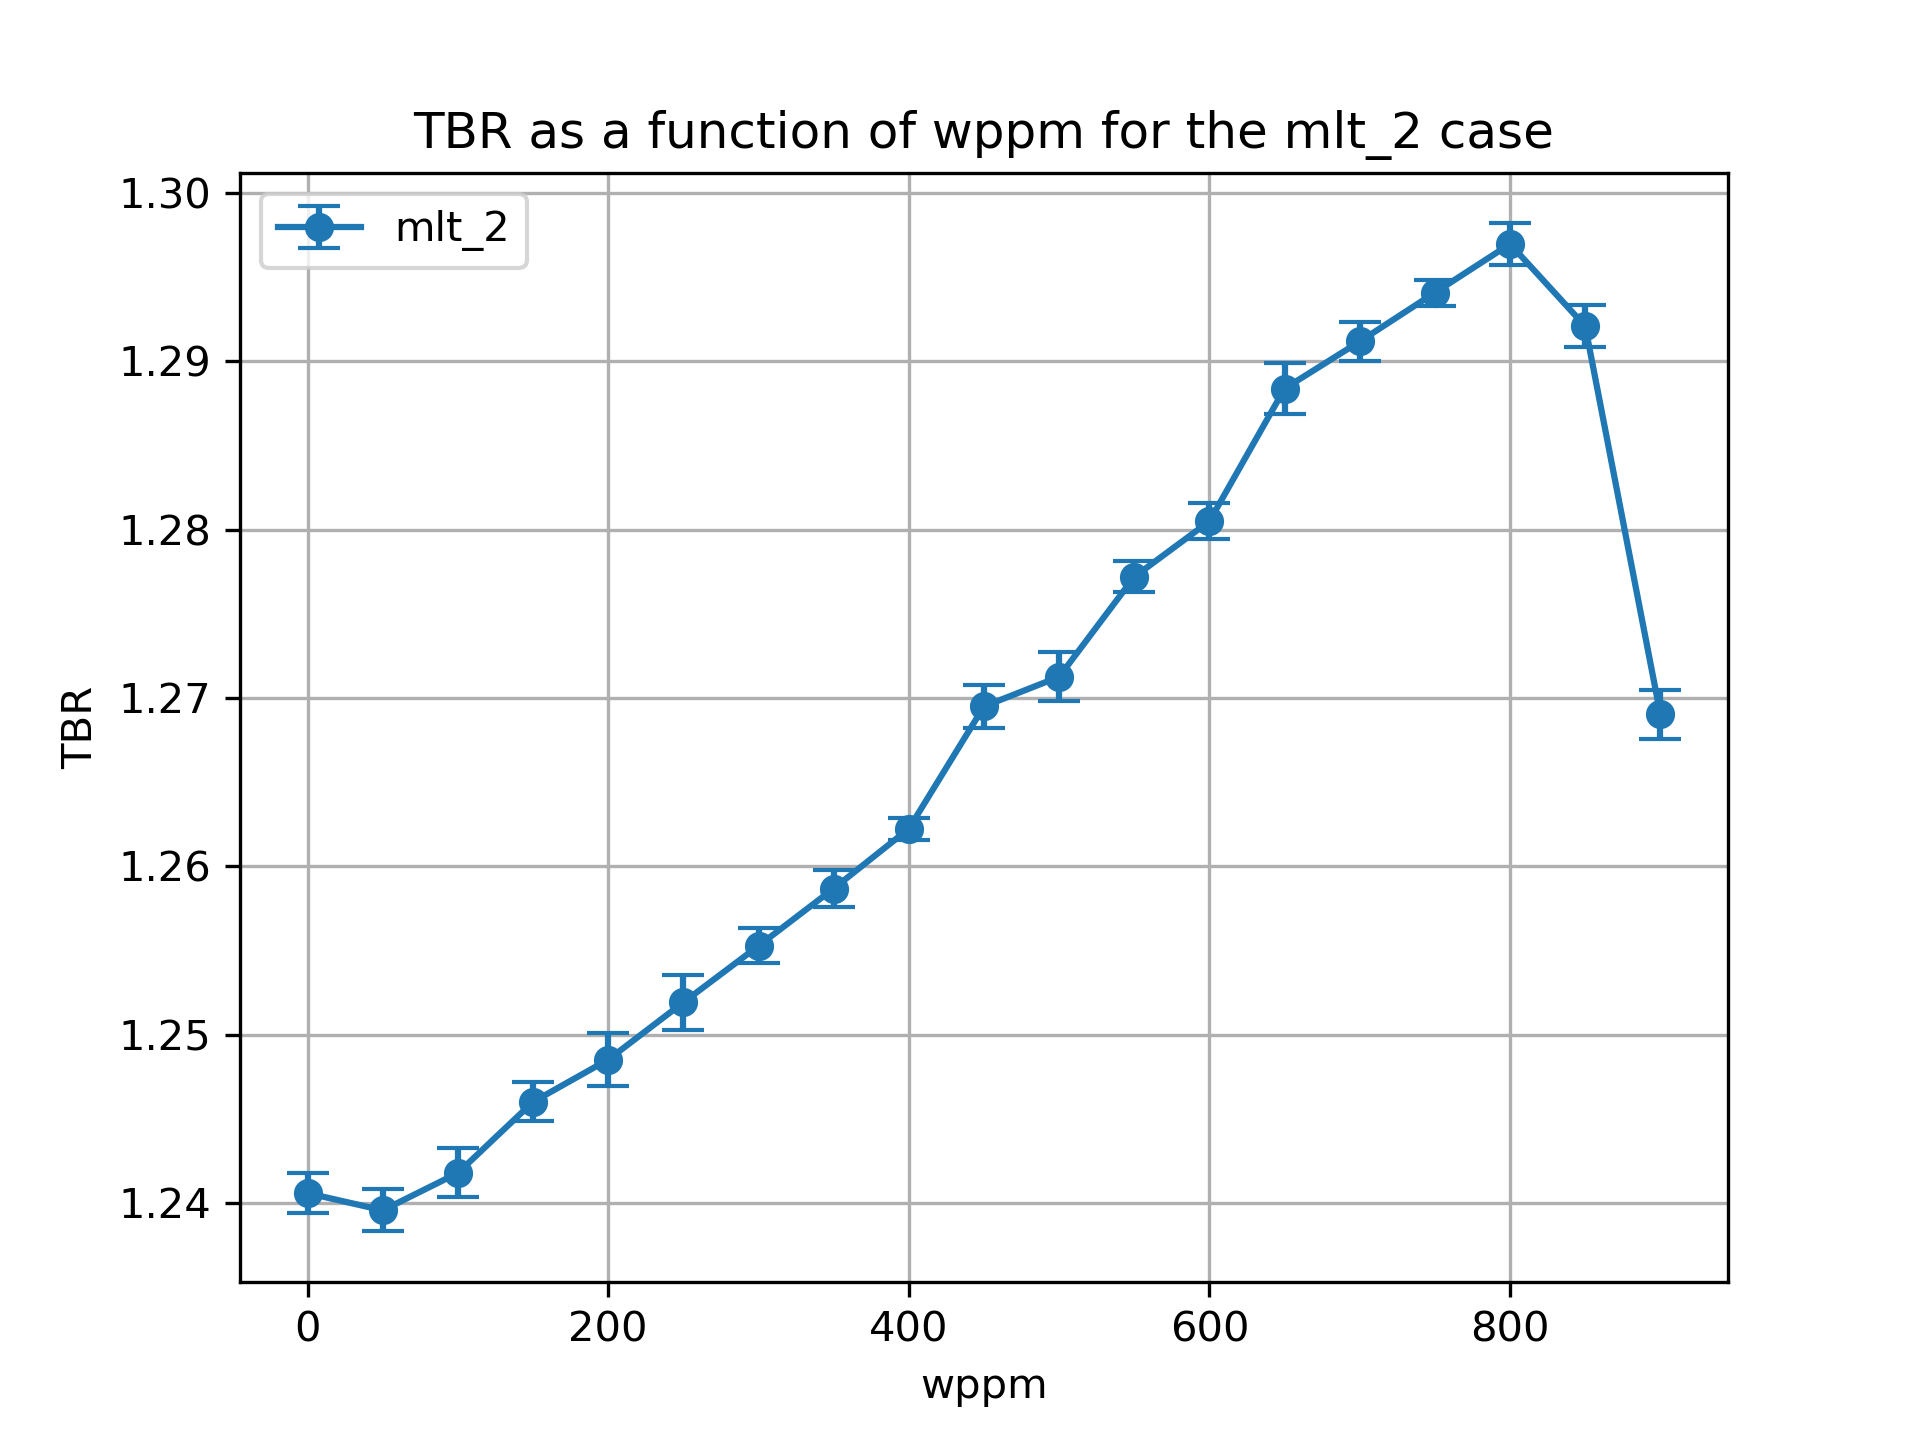

Source data for this figure (header and first rows):
cell, nuclide, score, mean, std. dev., wppm
10, Li6, (n,Xt), 1.062, 0.001176, 0.0
10, Li7, (n,Xt), 0.0687, 9.609306655713844e-05, 0.0
6, Li6, (n,Xt), 0.09052, 0.0001471, 0.0
6, Li7, (n,Xt), 0.01893, 2.5973049549358266e-05, 0.0
20, Li6, (n,Xt), 1.063, 0.001227, 50.0
20, Li7, (n,Xt), 0.06755, 0.0001026, 50.0
17, Li6, (n,Xt), 0.09026, 0.0001501, 50.0
17, Li7, (n,Xt), 0.01872, 2.363891702647673e-05, 50.0
27, Li7, (n,Xt), 0.0185, 2.477117797848484e-05, 100.0
27, Li6, (n,Xt), 0.09034, 0.0002261, 100.0
30, Li6, (n,Xt), 1.067, 0.001433, 100.0
30, Li7, (n,Xt), 0.06641, 0.000126, 100.0
37, Li7, (n,Xt), 0.01828, 2.6816326440123348e-05, 150.0
40, Li6, (n,Xt), 1.073, 0.001122, 150.0
40, Li7, (n,Xt), 0.06514, 0.0001358, 150.0
37, Li6, (n,Xt), 0.09006, 0.0002202, 150.0
47, Li7, (n,Xt), 0.01803, 2.36607155712562e-05, 200.0
47, Li6, (n,Xt), 0.08986, 0.0001047, 200.0
50, Li6, (n,Xt), 1.077, 0.001588, 200.0
50, Li7, (n,Xt), 0.06372, 0.0001107, 200.0
60, Li6, (n,Xt), 1.082, 0.001629, 250.0
60, Li7, (n,Xt), 0.06225, 0.0001283, 250.0
57, Li6, (n,Xt), 0.09002, 0.000189, 250.0
57, Li7, (n,Xt), 0.01775, 2.312960726351028e-05, 250.0
67, Li7, (n,Xt), 0.01743, 2.101876657064806e-05, 300.0
67, Li6, (n,Xt), 0.08922, 5.8079976512415896e-05, 300.0
70, Li6, (n,Xt), 1.088, 0.001027, 300.0
70, Li7, (n,Xt), 0.06066, 0.0001305, 300.0
80, Li6, (n,Xt), 1.094, 0.001081, 350.0
80, Li7, (n,Xt), 0.0589, 0.000136, 350.0
77, Li6, (n,Xt), 0.08912, 5.415528676432466e-05, 350.0
77, Li7, (n,Xt), 0.01709, 2.002990331680664e-05, 350.0
87, Li6, (n,Xt), 0.08865, 0.000146, 400.0
90, Li6, (n,Xt), 1.1, 0.0006328, 400.0
90, Li7, (n,Xt), 0.05694, 0.0001257, 400.0
87, Li7, (n,Xt), 0.0167, 1.7626158634946203e-05, 400.0
97, Li7, (n,Xt), 0.01628, 1.7608008247042417e-05, 450.0
97, Li6, (n,Xt), 0.08789, 0.0002186, 450.0
100, Li7, (n,Xt), 0.05475, 0.0001447, 450.0
100, Li6, (n,Xt), 1.111, 0.001255, 450.0
110, Li6, (n,Xt), 1.116, 0.001426, 500.0
110, Li7, (n,Xt), 0.05237, 0.0001398, 500.0
107, Li6, (n,Xt), 0.08755, 0.0002041, 500.0
107, Li7, (n,Xt), 0.01578, 1.4874550668823717e-05, 500.0
120, Li6, (n,Xt), 1.125, 0.0009072, 550.0
120, Li7, (n,Xt), 0.04968, 0.0001269, 550.0
117, Li6, (n,Xt), 0.08699, 0.0001364, 550.0
117, Li7, (n,Xt), 0.01522, 1.6359114055268374e-05, 550.0
127, Li7, (n,Xt), 0.01458, 1.7450739666198686e-05, 600.0
127, Li6, (n,Xt), 0.08592, 0.0002111, 600.0
130, Li6, (n,Xt), 1.133, 0.001025, 600.0
130, Li7, (n,Xt), 0.0467, 0.0001247, 600.0
140, Li6, (n,Xt), 1.147, 0.00148, 650.0
140, Li7, (n,Xt), 0.04339, 0.0001077, 650.0
137, Li6, (n,Xt), 0.08456, 0.0001535, 650.0
137, Li7, (n,Xt), 0.01383, 1.4888520861464242e-05, 650.0
147, Li7, (n,Xt), 0.01294, 1.34682698985197e-05, 700.0
147, Li6, (n,Xt), 0.08254, 0.0001337, 700.0
150, Li7, (n,Xt), 0.03963, 9.313213982055708e-05, 700.0
150, Li6, (n,Xt), 1.156, 0.001172, 700.0
... 16 more rows
